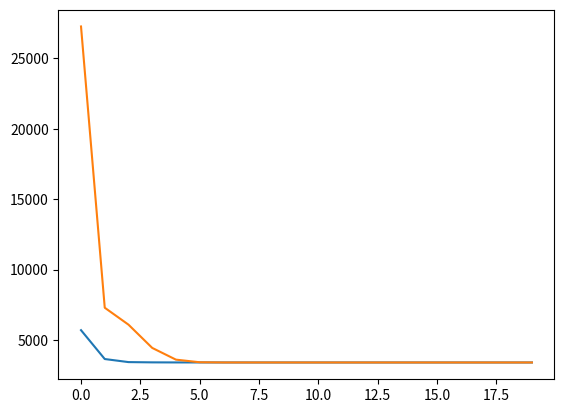

Write the Python code that produced this figure.
import numpy as np
import matplotlib.pyplot as plt

n = 1000
sqrt_2 = np.sqrt(2)


def get_data():
    data_arr = []
    for _ in np.arange(0, n, 1):
        i = np.random.randint(0, 100)
        if i < 4:
            data_arr.append(np.array([0, np.random.normal(0, np.sqrt(0.4)), np.random.normal(0, np.sqrt(0.4))]))
        elif i - 4 < 30:
            data_arr.append(np.array([1, np.random.normal(0, sqrt_2), np.random.normal(5, sqrt_2)]))
        elif i - 34 < 30:
            data_arr.append(np.array([2, np.random.normal(5, sqrt_2), np.random.normal(0, sqrt_2)]))
        else:
            data_arr.append(np.array([3, np.random.normal(5, sqrt_2), np.random.normal(5, sqrt_2)]))
    return np.asarray(data_arr)


def get_cluster_assignments(cluster_means_arr):
    J = 0
    cluster_assignment_arr = []
    cluster_size = np.zeros(4)

    for pt in data:
        dist_pt_to_cluster_mean = []
        for cluster_mean in cluster_means_arr:
            dist_pt_to_cluster_mean.append(np.power(cluster_mean[0] - pt[1], 2) + np.power(cluster_mean[1] - pt[2], 2))

        cluster_assignment = np.argmin(dist_pt_to_cluster_mean)
        J += np.min(dist_pt_to_cluster_mean)
        cluster_assignment_arr.append(cluster_assignment)
        cluster_size[cluster_assignment] += 1

    return cluster_assignment_arr, cluster_size, J


def update_cluster_means(cluster_assignment_arr, cluster_size):
    iter_cluster_means_arr = np.zeros((4, 2))

    for pt, cluster_assignment in zip(data, cluster_assignment_arr):
        iter_cluster_means_arr[cluster_assignment] += pt[1:]

    for i in np.arange(0, 4, 1):
        iter_cluster_means_arr[i] /= cluster_size[i]

    return iter_cluster_means_arr


def get_plus_plus_cluster_means_initializations(k):
    cluster_means_arr = []
    cluster_means_arr.append(data[np.random.randint(0, 1000), 1:])

    for _ in np.arange(1, k, 1):
        prob_dist = []
        prob_dist_sum = 0
        for pt in data:
            dist_pt_to_cluster_mean = []
            for cluster_mean in cluster_means_arr:
                dist_pt_to_cluster_mean.append(np.power(cluster_mean[0] - pt[1], 2) + np.power(cluster_mean[1] - pt[2], 2))

            prob_dist.append(np.min(dist_pt_to_cluster_mean))
            prob_dist_sum += np.min(dist_pt_to_cluster_mean)

        plus_plus_rand_index = np.random.choice(np.arange(0, 1000, 1), p=prob_dist / prob_dist_sum)
        cluster_means_arr.append(data[plus_plus_rand_index, 1:])

    return cluster_means_arr


def get_random_cluster_means_initializations(k):
    return np.random.rand(k, 2)


data = get_data()

J_arr_plus = []
cluster_means_arr = get_plus_plus_cluster_means_initializations(4)
for iter_num in np.arange(0, 20, 1):
    cluster_assignment_arr, cluster_size, J = get_cluster_assignments(cluster_means_arr)
    cluster_means_arr = update_cluster_means(cluster_assignment_arr, cluster_size)
    J_arr_plus.append(J)

plt.plot(J_arr_plus)


J_arr = []
cluster_means_arr = get_random_cluster_means_initializations(4)
for iter_num in np.arange(0, 20, 1):
    cluster_assignment_arr, cluster_size, J = get_cluster_assignments(cluster_means_arr)
    cluster_means_arr = update_cluster_means(cluster_assignment_arr, cluster_size)
    J_arr.append(J)

plt.plot(J_arr)

plt.show()
